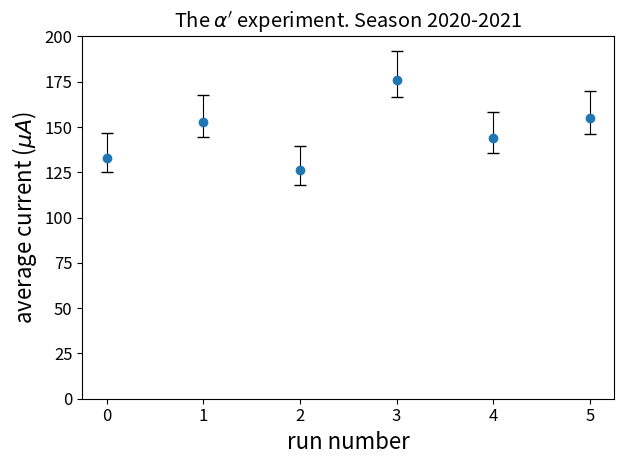

This figure's Python source:
# Working with titles
import numpy as np
import matplotlib.pyplot as plt
import matplotlib

matplotlib.rcParams.update({'font.size':12})

rng = np.random.default_rng(11) # equal to np.random.Generator(np.random.PGC64(11))

x = np.arange(6)  # return evenly spaced values within a given interval.
y = rng.poisson(149, x.size) # poisson distribution

# 
yerr = [0.7 * np.sqrt(y), 1.2 * np.sqrt(y)]

plt.errorbar(x, y, yerr=yerr, marker='o', linestyle='none', ecolor='k', elinewidth=0.8, capsize=4, capthick=1)

# добавляем подписи к осям и заголовок диаграммы
plt.xlabel('run number', fontsize=16)
plt.ylabel(r'average current ($\mu A$)', fontsize=16)
plt.title(r'The $\alpha^\prime$ experiment. Season 2020-2021')
# задаем диапазон значений оси y
plt.ylim([0, 200])
# оптимизируем поля и расположение объектов
plt.tight_layout()
plt.show()

plt.show()



